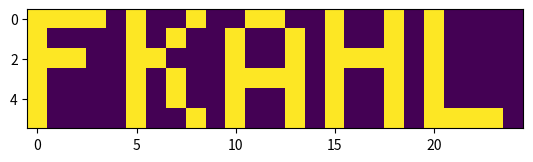

Here is the Python script that generated this plot:
import numpy as np
from matplotlib import pyplot as plt

inpt = '122222022202200222222222222222201222222222220122222222222002222222221012220222221222222222222222202222220202221222222212222202222212222222222022022222222222022222200222202222222222210222222222222022222222222022222222222102221222222222222222222222222222221212221222222222222222222222222222222222222222022222022212222222212222222222222222222222221022222222222002222222221122202222220222222222222222202222222212222222222202222212222202222222222122222222022222122212222222202222222222200222222222221222222222222122220222222122212222222222221222222222222222221222222222222202222222222200222222222222122222022222122212202222222222222222200222222222221222222222221102220222220022212222222222221222222222222222221222220222222222222212222220222222221222222222122222122202202222222222222222202222222222222022222222222002221222220222210222221222222222222222222222221212222222222222222212222222222222222222222222022222022202122222202222222222202222222222220122222222220012221222221222202222220222222222222222212222221212221222222222222212222200222222221222022222122222122222022222222222222222221222222212222202222222221122222222121212210222222222222222222222222222222212220222222212222212222222222222221022122222122222222222112222222222222222202222222212222112222222221202220222020002211222222222221222222222222222220222221222222202222202222202222222220122122222222222222222212222212222222222222222222202220122222222222222221222121212211222021222222222222222202222220212221222212222222202222211222222220122222222022222022212210222222222222222212222222222222002222222222112220222122212210222220222221222222222212222220222222222222212222202222212222222222222222222222222122222101222222222222222201221222202221202222222220222221222020012221222021222222222222222212222222202221222222212222212222202222222222122122222122222122202121222212222222222200222222202222002222222221022221222221212201222022222221222220222222222222202220222222202222202222222222222222222122222122222022202221222222222222222201221222212211222222222222202222222022102222202122222222222220222212222220222220222202202222202222201222222222122222222022222222212212222202222222222221220222202202112222222220102222222020112210222221222222222220222212222220202222222202212222202222221222222222222222222022222222222022222202222222222200222222212221002222222222022220222121022222222020222221222222222212222221222221222202202222202222202222222220222022222121222022202220222202222222222200221222202212102222222222002220222221112202212022222222222222222212222220202220222202202222222222202222222220122222222221222122202202222202222222222222222222222220102222222220012222222121212212222222222222222221222222222220222221222202212222212222210222222221122222222121222122212000222212222222222211222222222221222222222220202222222221002220212121222220220221222212222222222220222202212222202222201222222222022222222120222222212200222202222222222200220222222221002222222220102222222020122222222021222220221220222212222201212220222222222222212222222222222220122122222021222222212201222222222222222200222222222220002222222222212222222120222201212020222221220220222222222201222221222212202222222222221222222222022122222120222022212201222222222222222210222222222210202222222221102220222021202202222020222220221222222212222202222222222212222222212222202212222221222022222221222222202102222212222222222221222222212221122222222221022222222220112211102020222220120221222222222211212222222210202222202220222202222220222122222222222022212010222202222222222220221222212210112222222221022220222122122211022020222220221220222222222221202222222221222222212201201212222220022022222221202122222020222212222222222222220222202220012222222220012222222122012211022021222222020221222202222201222221222200202222202201221222122220022022222121202122212111222202222222222220220222222211222222222222222120222221112202112222222222121221222202222201212221221221212222212211200222022220122222222022222222222002222212222222222201221222220210002222222222202020222122202200112021222210021220222212222201212221220200222222222221222202022220222022222121202122212020222212222222222210222222211210022222222222122222222220002210022120222212020220222012222211222222221220222222212210220222222221222122222221212022212000222222222222222210222222210202012222222222112120222120012222212021222211122222222122222221202222222212222222212200211202022222022222222120212122212110222202222222222110222222220222112222222222012221222220012201222222222210022222222212222221222220221202222222212211200212022221222122212122212022212120222202222222222220222222210202102222222220002120222222202200122122222221210222222212222210202221222200212222212200210202022222222222222220222022202100222222222222222121221222210222222222222220102121222020112210112221222002122222222220222222202222220221222222222221202222222221222022212222212122212002222212222222222200222222220202122202222222022121222120222211222222222121100222222110222221212222220201222222222200200202122222122122212021202122222021222202222222222022220222212212202212222220012221222022102220212222222022110222222200222211202221221201212222212212200212122221221022212221202222212102122212022222222211222222222201102212222220212220222221022212002222222022102220222000222200212221221220212222202200210222122221220022212221112222212001022212122022222120220222200200012202222220022021221210102221212022022120221222222201222222222222222221222222212202211212022222122122212220002022202112222212122222222110221222200220122222222221012222220101202221022121122112000220222111222201202220220211222222222201212202122222222222212122202022202110122202022122222220220222200202222212222221212222222011222212012021022201012221222102222211202220222201202222222202211222022220120222202021122022222222122212022122222000222222200222202212222220012122221210102212222021122010221222222212222200202221220222202222212210201222122221121022222222002222202100122222122122202101221222202202202222222221102020222201202200012122222112122221222222222221212220220200212222212201210222022220120122222121202022212110122222022122222202220222220221222212222222022220221022112202222220122121220221222000222210202220221220202222202201201202122220122222222020202022202211122222122022202102222222220211012202222220002222222210122020002222122010202222222221222212222220222222212222222201202222022222220222212221222122212101122222022122212102220222200220122212222221122220221122212000212122022202220120222100222202222222221202212222222220212212122221022022202022112222202210122222022222202101222222210200212202222222002021121001002110012221122202122022222102222210222222201212212222202221210222022221122022212020102022222212122222122122212111220222210202022221222221212122121221022201112022222221211221222102222211222220221200202222222211220212022222222022202021102222222201122212022022202222221221211220122222222221102120222110202010102022222101012020222221222222202220212202212222222200202212222220122222202020022122222212222212122022222201221220212202222222222221012222222000212001002121022210211222222202222201202220210201202222202222202012022220022022212222122222222120222202222122202221222222212200122200222222100122220111212220202020222221001120222200222222202221221211202222212211212122022220022122202122122022212022122222022122222202221021202212212201222222210221220020112202222221222221001222222111222210202222212211212222202212210002122122122122222222112022212021022222022122222202221120221201112200222222012120122100202110002020212201010221222110222220212222210212212222222220201102022120022222202121122122202222222202022222222101221022202201212220222220220022022221222012022020122111101220222100222200222221211202222222222210202012122022020222212220202022202102022222022222202211220121222222222210222220001220200210002202002222002102011020222210222202212220222202202222212210220202122220121022202220202022202211102202222222202102221122211222002201222222012021212210202002112222122222111020222120222202202021211210222222222201222212122220021022222021102122212021012212022122222202222121200201012210222221122222002012002202222121002001211121222200222201202122202212222222212210202112222022122022212120112022222021022222122022202020222020211212102210222222011221012012012220022222202121202120222012222210222221221201222222202212212012122020020222202022112022222110102222122222222202220222202201012211222220210022201001202011202020102011000221202021222210212120200220222222212212201022022220122222202122222122212220002212222222212012220122200210022210222222120122210101112001202121222122210122212121222212212220221222202222222211212122122021020222202021202122222100102202122122202002222120221221212021222220000222202212202020002122102122021222202211220211222122200200212222212201210112222122220222202021202122202200122222022220222002222022202202022121222220121121201200012202202022002022002220202001221202212121200201222222222212220112022021121022212221212122212010122202222222202022220021221202212101222222202122202122112111102021022122120022222200220202202021211212222222212221212212222222221122212222202022222021022202022020022112222222222212102210222222000222012212122010212022012101102220222011221211202222221201202222202222220112122120121022222020222022212012012222122222022121220021210210122220222222010222112211112202102120022020212022222100221221102101220200202222222222220022022021220222202021011022212121102212222220122112222120220221222100220222101022012020202211102120212221002020212102222201022010200221212222202221200002222020020222222110110022212222112202222220022100220222200222102111221220010020210022212001122122022200110222212010220220202120201202222222212222212202122122121022202100210022222021022212122222212211222222022220122002222222001021122102222021122020122111201022202210221221102010202221222222222212212202122021021222202201210022202022212222222020112020222222212220102200220222021121001012022112102120012110110021222110220200122111212220202222222222220002122021221022222211122222022210202212222022202121221222012212012021222221112122221222122220222122002112221021202201022202212121212211212222222200212012122020120122212111010022122011122202122221222122220221021220022221221222110020200101122210222021010221120221212011020221112210210222222222202200211202022122120122222122211122002220202222122020112100222021012220212112220221022220001010212100212220011210112121212201222221101010221212222222212211220122220120021022202210221222002010222222222020212102221122201220102000220220020121120002212101112222201002121120222122121201002222201211222222202201200112221121021212212022222222122021002202022121002200220021000212222221220220120021210212112121202022010111112121222222121200110221202212222222202222210202120221121202222002100022102200222202122220112111220120110202112012221220220222211110220212102221022112220202212200220220101011222222212222212221222212021220122222202100000022122100022202022222222021220022120221022100221222221220111121120201122122112221211012212220022200222101220220202222222200202212020122120202222020010222012101002202122220112122221020210202202120222222102022122200100022222122101022102021212111222212012010212212202222221210220122021222122012212220102022102210222202022022222110222020202200002122222222111222011002101110102222000120121002222021021222112102221221212222222221220002022020021202222020000022122102202202222121212102222221120212202122221221221022002220011200112222112010120101212111220212210111220202212222212210201222022020120012222110220222212011012212222222022110222022022222122001220222010220101122211001022120222111011222202002222211221200200221222222220210202012122220120102222222112022102220122202122021002010221220022221202020221222202022021001111121112020220002010002121120221212112200222222202222212201201122222121022112212020022222002210122222022121112121221222020201212222221221202120001000120012202120101220101022002210220221012100222211202222220212210012121220020002202002221222202102222212222022102122222122210200012210120220111222111210200220112222210111221021222200022221122012200201222222202010222202020121021212222120110222212001202222022020122022221121110220112000021220022022001210111211002222011210022210202021220222000202201221222222220012212212222120022222212202022222202212112202122220112121222122210201212120220220211222021222222211222220210012201202222002122200212112212211202222220202200012222221022212212220110022022112202202222122022120220222122022102210120221100221120121220102102022202202012202012002121220001120222220222222210001200202120021120222202212201122112201122222122021012221220222121211122020022221101021211202011200122121121210012200011110220200202011212222212222202202222012221020122222222201100222222011212212022220102120221122001212202021222222001221221201122001202121221100112211111120021202121121220201212222211000210122122022022102202202220022212002102222122220102011222221212202212200122220021221222112022211220022222222021211100212221202111212211222212222201211222022022222120012222221122222002210022202122020122200220120121112112220022021020020222012111012202022222001011220122211021222000200210212202222211000210122121120120202222112000222001010222212222222202022220222101120002010121122210220101020020120002222100021002200022222222212002210210212202222222022222102221121020212202020202122021122222212022222112021221220221220222022120210220221212012021112201220021001012220020222222210122222200210202222020210201222121120222022222112012022002201212212122020012012220121101210012101021100221122022102200100210020100210121101211100222200110000202222222222012222221212122121020122212121211022211121002222122221222210222221101100002211221100202122121020100012121000110221012112010222020210221200210202212222100102201022020121222222202111010122210000222212022122022110221001202122012001122120012120110100212020220211100110022112011111120220200221202220202222220121222122122020220012202202210122200020022222222120102220221221110110202202022022200021111000212112212101221010100101111121121210110220212220222222121212210100020220021112112211100122002202222222222021202200222021012222202112221212002021101212011200202212221011211120110100221211112111202221222222021212202222121220020222002212000222000012002222222220202021220101220001202221220101001222110202100001220021022002121222000200120220211120002221212222001202210002122022121222112210112122220221002212222020202210221212202001202020220121202222201212202100002010210210101222222001020010210021221200222222100020200200220222021122122112221222200220122212222222012020220020101110122121221222021021101110022110210120022021120000122210222102111201020200222222111112220121222222220102112000110022001100212222022020022010221021222120022210020010100120121002200200222211121100212212222021220000100122100221222222212001210002222021021012122100000222110020222212222221200120220222222102002120120210001020220222220021212111201000002200022201221010110201110221212222201200211112220220020012002202122201010101120101100212200022002201022221110211211002211201222121011020200211012111011002002120011010120211121000010100220021020010200001200201200'
n = 150


def chunks(lst, n):
    for i in range(0, len(lst), n):
        yield lst[i:i + n]


def part1():
    les = 9999
    lesl = ''
    for layer in chunks(inpt, n):
        q = layer.count('0')
        if q < les:
            les = q
            lesl = layer

    print(lesl.count('1') * lesl.count('2'))


def part2():
    things = np.array([list(x) for x in [inpt[i:i + n] for i in range(0, len(inpt), n)]])
    img = []
    for i in things.transpose():
        for j in i:
            if j != '2':
                img.append(float(j))
                break
    plt.imshow(list(chunks(img, 25)))
    plt.show()
    print(list(chunks(img, 25)))



part2()
